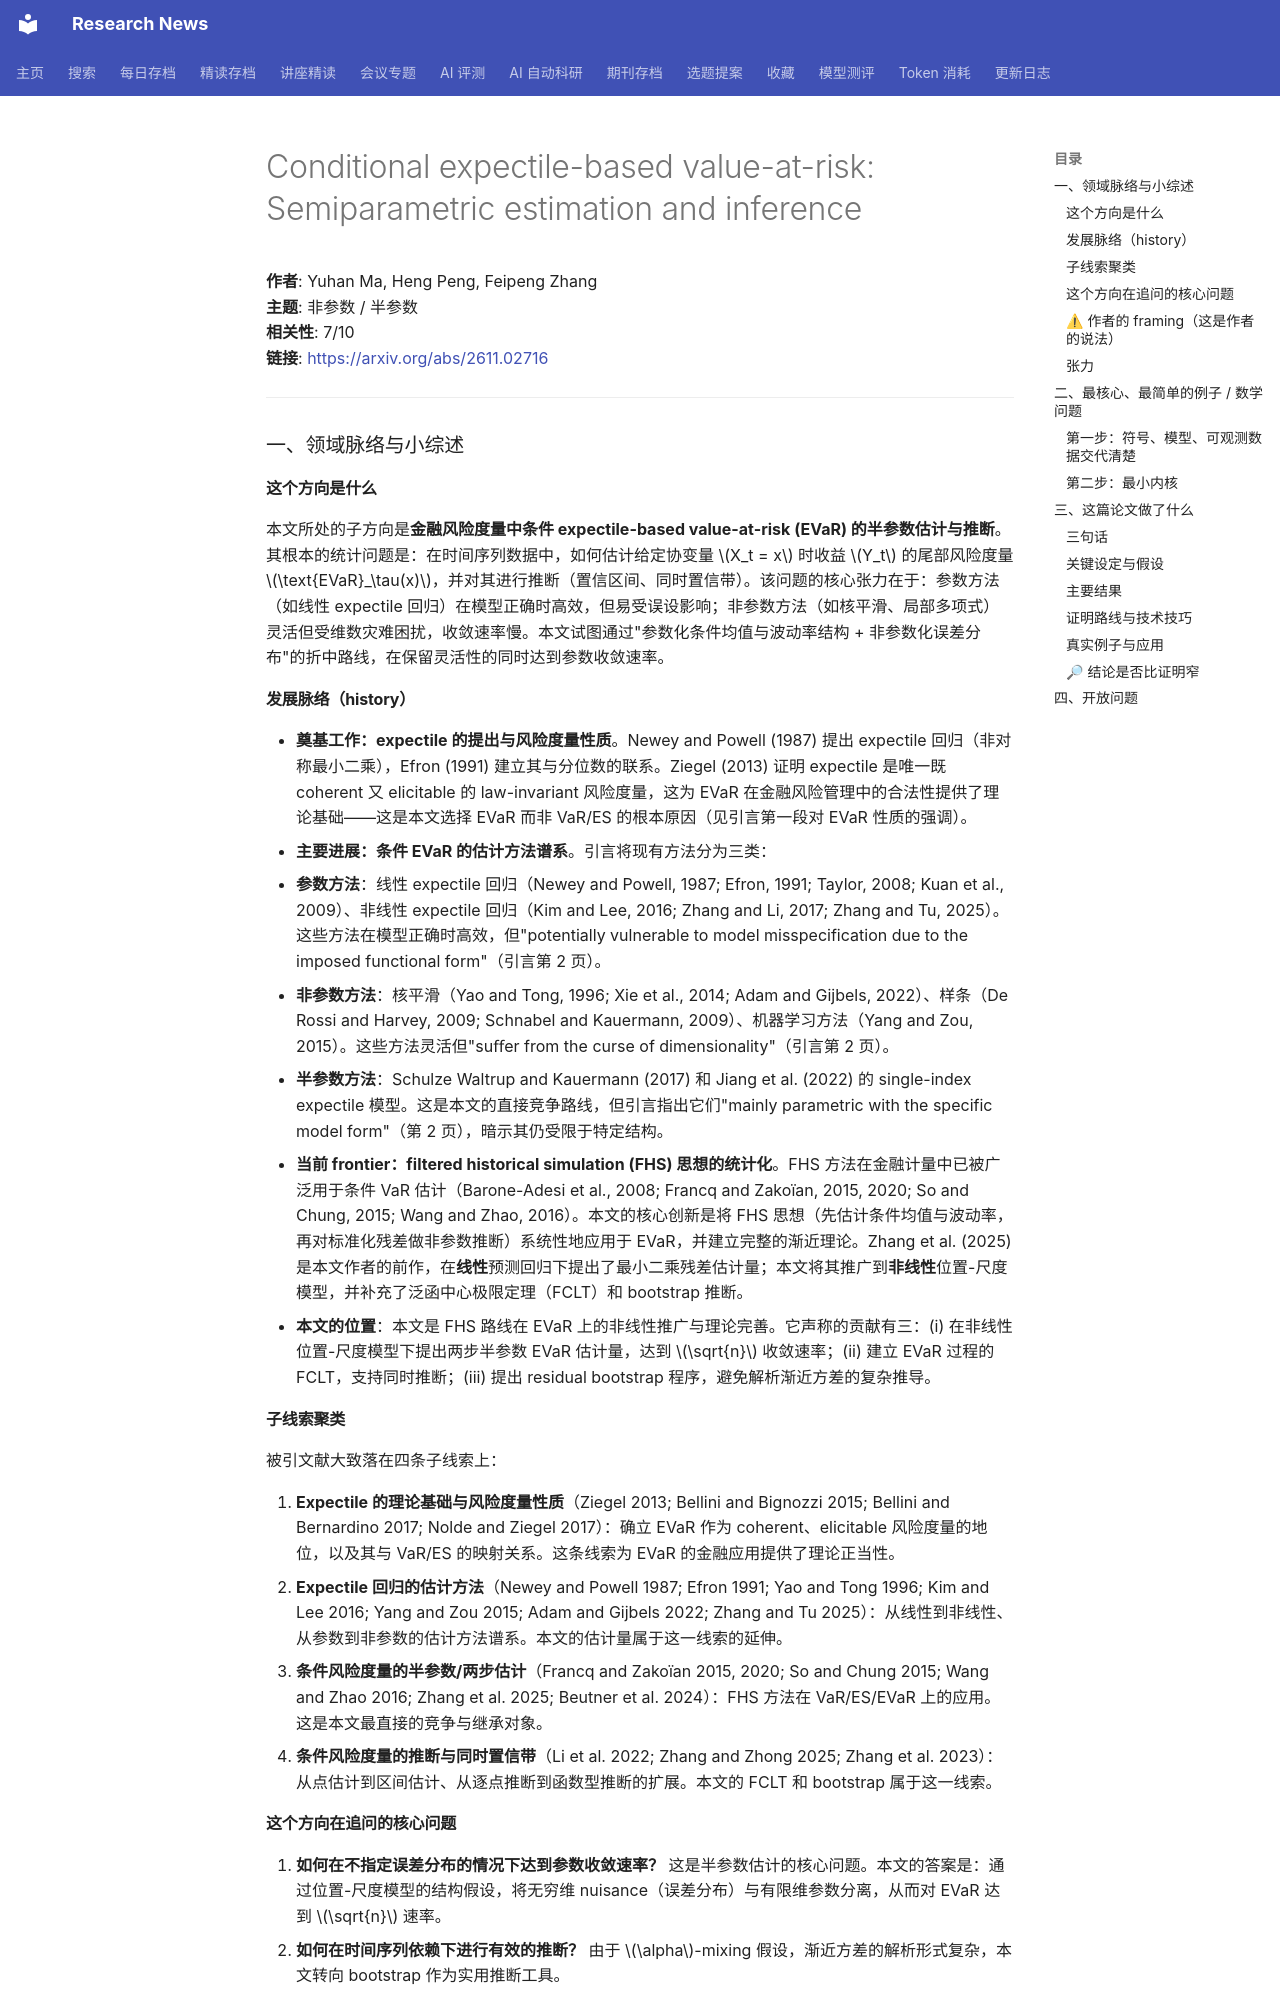

repository: cxy0714/research-news · page: deep_reads/2026-11-02-2611.02716/index.html · generator: mkdocs

# Conditional expectile-based value-at-risk: Semiparametric estimation and inference

**作者**: Yuhan Ma, Heng Peng, Feipeng Zhang  
**主题**: 非参数 / 半参数  
**相关性**: 7/10  
**链接**: <https://arxiv.org/abs/2611.02716>

---

### 一、领域脉络与小综述

#### 这个方向是什么

本文所处的子方向是**金融风险度量中条件 expectile-based value-at-risk (EVaR) 的半参数估计与推断**。其根本的统计问题是：在时间序列数据中，如何估计给定协变量 \(X_t = x\) 时收益 \(Y_t\) 的尾部风险度量 \(\text{EVaR}_\tau(x)\)，并对其进行推断（置信区间、同时置信带）。该问题的核心张力在于：参数方法（如线性 expectile 回归）在模型正确时高效，但易受误设影响；非参数方法（如核平滑、局部多项式）灵活但受维数灾难困扰，收敛速率慢。本文试图通过"参数化条件均值与波动率结构 + 非参数化误差分布"的折中路线，在保留灵活性的同时达到参数收敛速率。

#### 发展脉络（history）

- **奠基工作：expectile 的提出与风险度量性质**。Newey and Powell (1987) 提出 expectile 回归（非对称最小二乘），Efron (1991) 建立其与分位数的联系。Ziegel (2013) 证明 expectile 是唯一既 coherent 又 elicitable 的 law-invariant 风险度量，这为 EVaR 在金融风险管理中的合法性提供了理论基础——这是本文选择 EVaR 而非 VaR/ES 的根本原因（见引言第一段对 EVaR 性质的强调）。
- **主要进展：条件 EVaR 的估计方法谱系**。引言将现有方法分为三类：
  - **参数方法**：线性 expectile 回归（Newey and Powell, 1987; Efron, 1991; Taylor, 2008; Kuan et al., 2009）、非线性 expectile 回归（Kim and Lee, 2016; Zhang and Li, 2017; Zhang and Tu, 2025）。这些方法在模型正确时高效，但"potentially vulnerable to model misspecification due to the imposed functional form"（引言第 2 页）。
  - **非参数方法**：核平滑（Yao and Tong, 1996; Xie et al., 2014; Adam and Gijbels, 2022）、样条（De Rossi and Harvey, 2009; Schnabel and Kauermann, 2009）、机器学习方法（Yang and Zou, 2015）。这些方法灵活但"suﬀer from the curse of dimensionality"（引言第 2 页）。
  - **半参数方法**：Schulze Waltrup and Kauermann (2017) 和 Jiang et al. (2022) 的 single-index expectile 模型。这是本文的直接竞争路线，但引言指出它们"mainly parametric with the specific model form"（第 2 页），暗示其仍受限于特定结构。
- **当前 frontier：filtered historical simulation (FHS) 思想的统计化**。FHS 方法在金融计量中已被广泛用于条件 VaR 估计（Barone-Adesi et al., 2008; Francq and Zakoïan, 2015, 2020; So and Chung, 2015; Wang and Zhao, 2016）。本文的核心创新是将 FHS 思想（先估计条件均值与波动率，再对标准化残差做非参数推断）系统性地应用于 EVaR，并建立完整的渐近理论。Zhang et al. (2025) 是本文作者的前作，在**线性**预测回归下提出了最小二乘残差估计量；本文将其推广到**非线性**位置-尺度模型，并补充了泛函中心极限定理（FCLT）和 bootstrap 推断。
- **本文的位置**：本文是 FHS 路线在 EVaR 上的非线性推广与理论完善。它声称的贡献有三：(i) 在非线性位置-尺度模型下提出两步半参数 EVaR 估计量，达到 \(\sqrt{n}\) 收敛速率；(ii) 建立 EVaR 过程的 FCLT，支持同时推断；(iii) 提出 residual bootstrap 程序，避免解析渐近方差的复杂推导。

#### 子线索聚类

被引文献大致落在四条子线索上：

1. **Expectile 的理论基础与风险度量性质**（Ziegel 2013; Bellini and Bignozzi 2015; Bellini and Bernardino 2017; Nolde and Ziegel 2017）：确立 EVaR 作为 coherent、elicitable 风险度量的地位，以及其与 VaR/ES 的映射关系。这条线索为 EVaR 的金融应用提供了理论正当性。
2. **Expectile 回归的估计方法**（Newey and Powell 1987; Efron 1991; Yao and Tong 1996; Kim and Lee 2016; Yang and Zou 2015; Adam and Gijbels 2022; Zhang and Tu 2025）：从线性到非线性、从参数到非参数的估计方法谱系。本文的估计量属于这一线索的延伸。
3. **条件风险度量的半参数/两步估计**（Francq and Zakoïan 2015, 2020; So and Chung 2015; Wang and Zhao 2016; Zhang et al. 2025; Beutner et al. 2024）：FHS 方法在 VaR/ES/EVaR 上的应用。这是本文最直接的竞争与继承对象。
4. **条件风险度量的推断与同时置信带**（Li et al. 2022; Zhang and Zhong 2025; Zhang et al. 2023）：从点估计到区间估计、从逐点推断到函数型推断的扩展。本文的 FCLT 和 bootstrap 属于这一线索。
